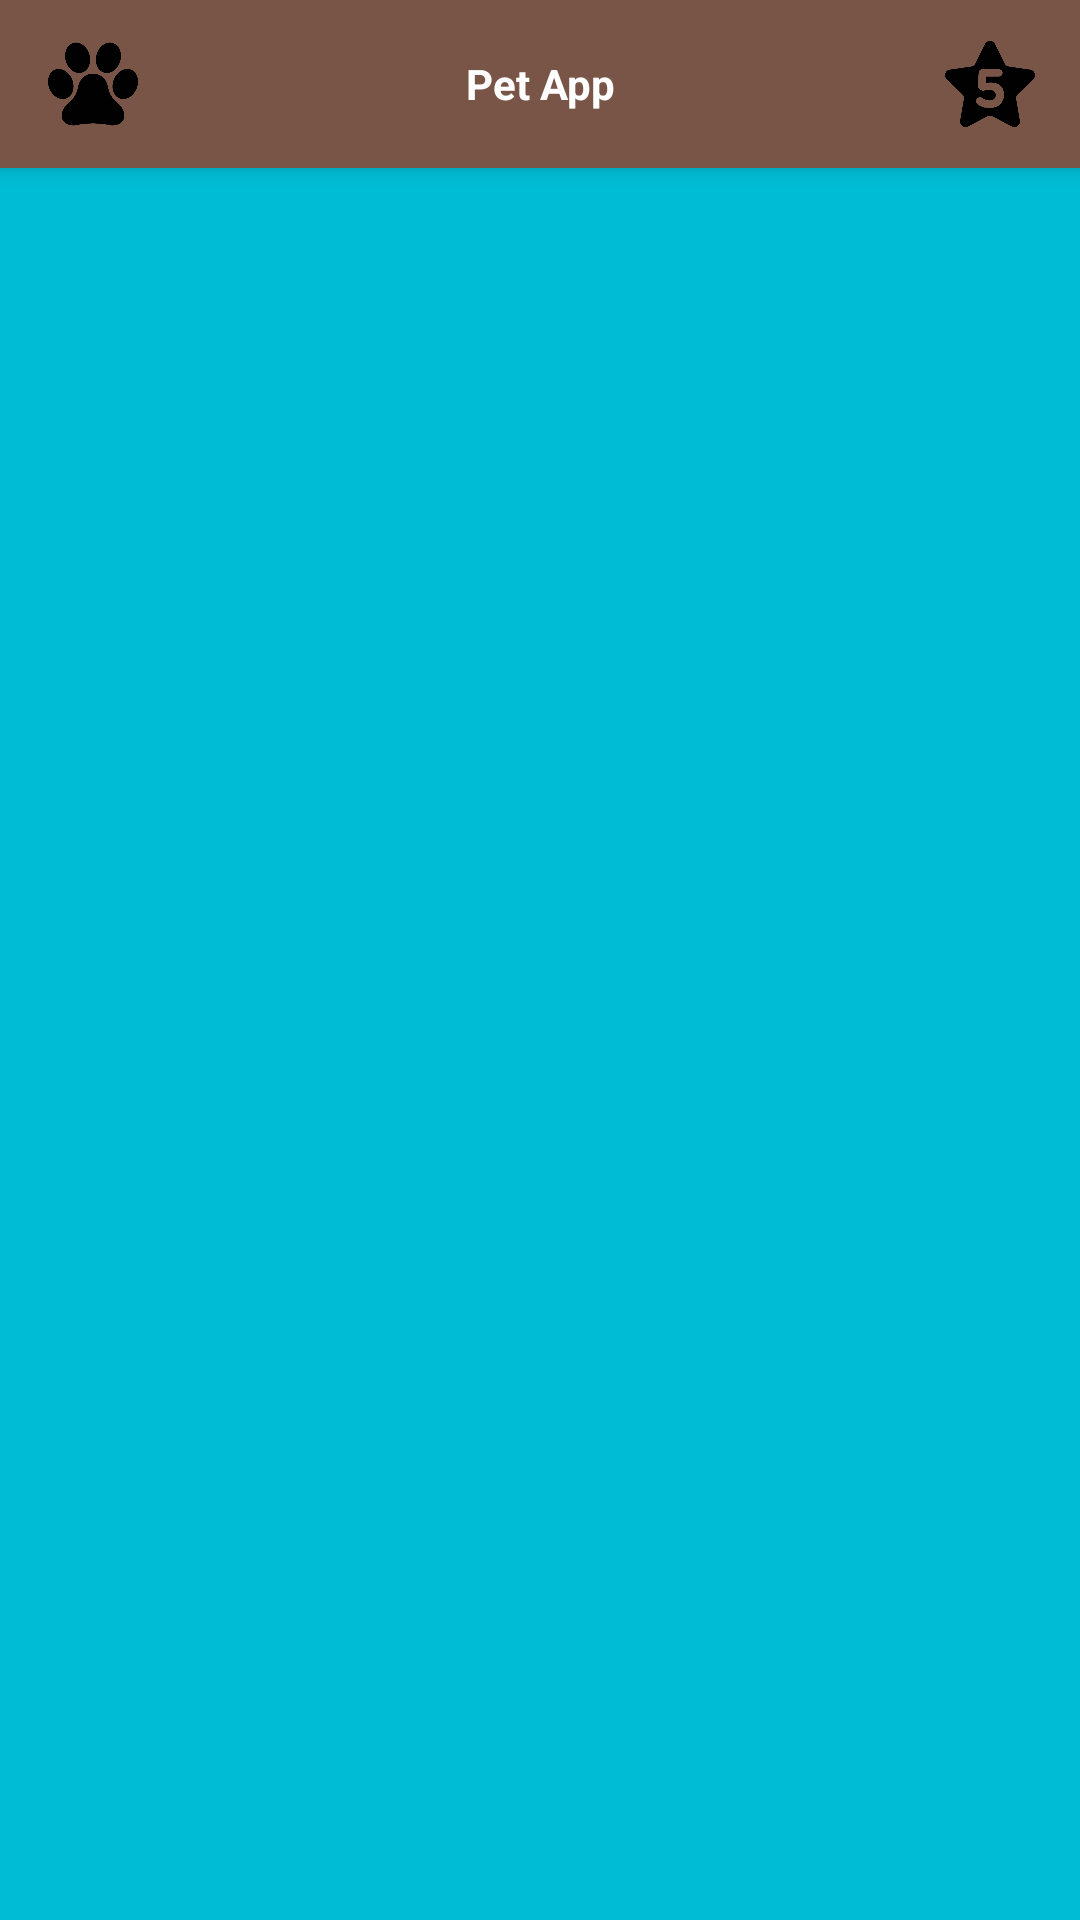

Here is an Android app screen rendered from its layout file. Give the layout XML and the strings, colors and styles it references.
<!-- AndroidManifest.xml: application theme Theme.PetApp -->
<!-- res/layout/activity_mascotas_favoritas.xml -->
<?xml version="1.0" encoding="utf-8"?>
<RelativeLayout xmlns:android="http://schemas.android.com/apk/res/android"
    xmlns:app="http://schemas.android.com/apk/res-auto"
    xmlns:tools="http://schemas.android.com/tools"
    android:layout_width="match_parent"
    android:layout_height="match_parent"
    tools:context=".MascotasFavoritas"
    android:background="@color/primaryColor">

    <include
        android:id="@+id/miActionBar"
        layout="@layout/actionbar"/>

    <androidx.recyclerview.widget.RecyclerView
        android:id="@+id/rvFavoritePets"
        android:layout_width="wrap_content"
        android:layout_height="match_parent"
        android:layout_centerHorizontal="true"
        android:layout_below="@id/miActionBar">

    </androidx.recyclerview.widget.RecyclerView>

</RelativeLayout>
<!-- res/layout/actionbar.xml (included above) -->
<?xml version="1.0" encoding="utf-8"?>
<androidx.appcompat.widget.Toolbar
    xmlns:android="http://schemas.android.com/apk/res/android"
    xmlns:app="http://schemas.android.com/apk/res-auto"
    android:layout_width="match_parent"
    android:layout_height="?attr/actionBarSize"
    android:background="@color/accentColor"
    android:elevation="@dimen/actionBarElevation"
    android:theme="@style/ThemeOverlay.AppCompat.ActionBar"
    app:popupTheme="@style/ThemeOverlay.AppCompat.Light">

    <RelativeLayout
        android:layout_width="wrap_content"
        android:layout_height="wrap_content"
        android:layout_marginLeft="@dimen/marginToolbar"
        android:layout_marginRight="@dimen/marginToolbar">



            <ImageView
                android:id="@+id/imgPawIcon"
                android:layout_width="@dimen/iconSizeToolbar"
                android:layout_height="@dimen/iconSizeToolbar"
                android:src="@drawable/paw_icon"
                android:layout_alignParentLeft="true"
                />


            <TextView
                android:layout_width="wrap_content"
                android:layout_height="wrap_content"
                android:text="@string/app_name"
                android:layout_centerVertical="true"
                android:textColor="@color/white"
                android:layout_centerHorizontal="true"
                android:textStyle="bold"
            />

        <Button
            android:id="@+id/btnFavs"
            android:layout_width="@dimen/iconSizeToolbar"
            android:layout_height="@dimen/iconSizeToolbar"
            android:layout_alignParentRight="true"
            android:background="@drawable/star" />


    </RelativeLayout>

</androidx.appcompat.widget.Toolbar>
<!-- resources referenced by this layout -->
<resources>
  <color name="accentColor">#795548</color>
  <color name="primaryColor">#00BCD4</color>
  <color name="white">#FFFFFFFF</color>
  <dimen name="actionBarElevation">4dp</dimen>
  <dimen name="iconSizeToolbar">30dp</dimen>
  <dimen name="marginToolbar">15dp</dimen>
  <!-- drawable paw_icon: png bitmap (drawable-hdpi, 16184 bytes) -->
  <!-- drawable star: png bitmap (drawable-hdpi, 14281 bytes) -->
  <string name="app_name">Pet App</string>
  <style name="Theme.PetApp" parent="Theme.AppCompat.Light.DarkActionBar">
          <item name="colorPrimary">@color/primaryColor</item>
          <item name="colorPrimaryDark">@color/darkPrimaryColor</item>
          <item name="colorAccent">@color/accentColor</item>
          <item name="android:statusBarColor" tools:targetApi="l">?attr/colorPrimaryVariant</item>
          
      </style>
  <color name="darkPrimaryColor">#0097A7</color>
</resources>
